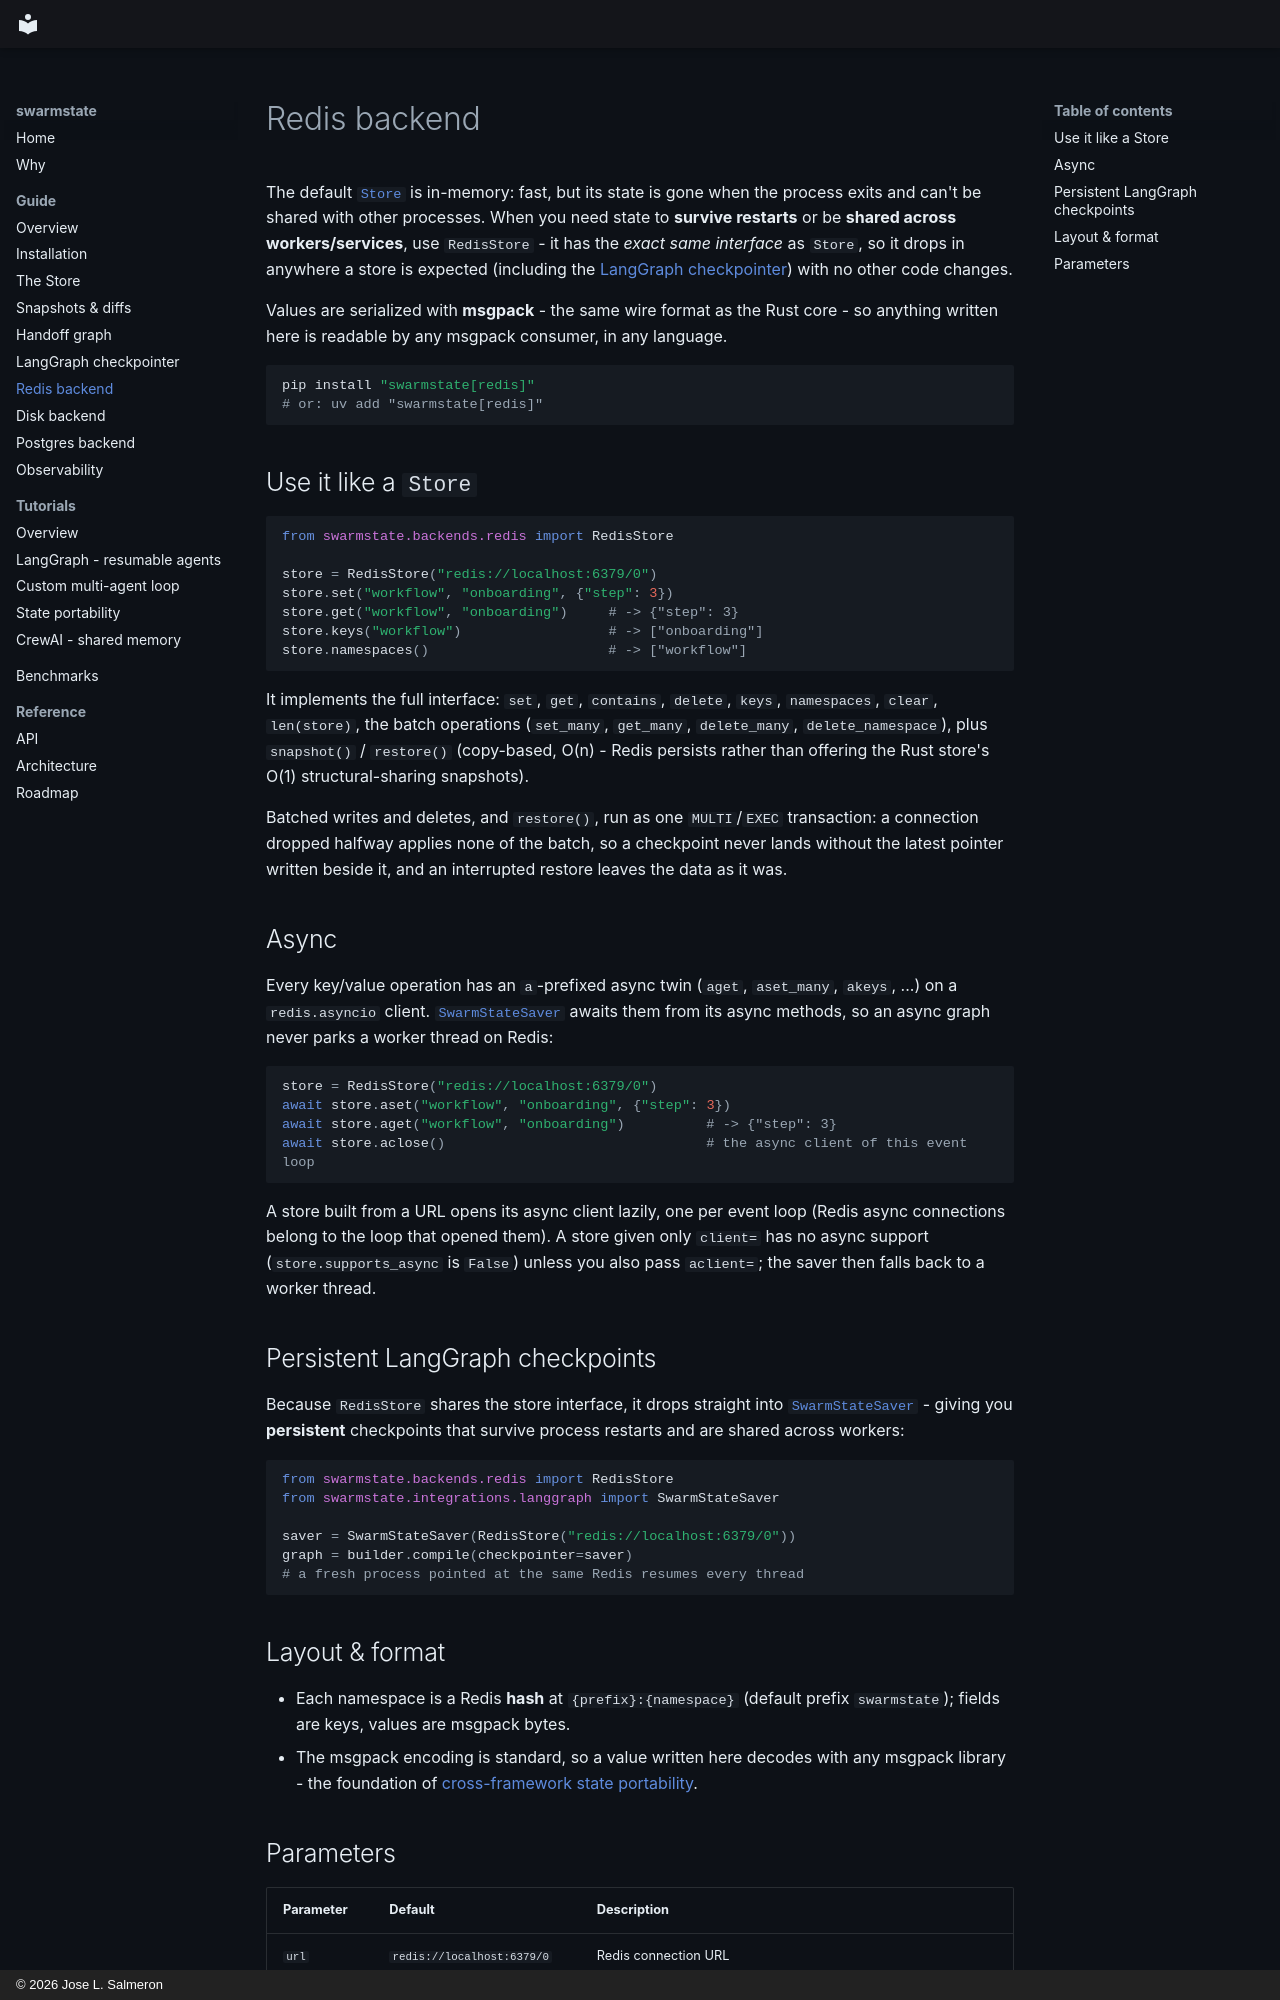

repository: swarmstate/swarmstate.github.io · page: guide/redis/index.html · generator: mkdocs · copyright: © 2026 Jose L. Salmeron

# Redis backend

The default [`Store`](store.md) is in-memory: fast, but its state is gone when the
process exits and can't be shared with other processes. When you need state to
**survive restarts** or be **shared across workers/services**, use `RedisStore` - it has
the *exact same interface* as `Store`, so it drops in anywhere a store is expected
(including the [LangGraph checkpointer](langgraph.md)) with no other code changes.

Values are serialized with **msgpack** - the same wire format as the Rust core - so
anything written here is readable by any msgpack consumer, in any language.

```bash
pip install "swarmstate[redis]"
# or: uv add "swarmstate[redis]"
```

## Use it like a `Store`

```python
from swarmstate.backends.redis import RedisStore

store = RedisStore("redis://localhost:6379/0")
store.set("workflow", "onboarding", {"step": 3})
store.get("workflow", "onboarding")     # -> {"step": 3}
store.keys("workflow")                  # -> ["onboarding"]
store.namespaces()                      # -> ["workflow"]
```

It implements the full interface: `set`, `get`, `contains`, `delete`, `keys`,
`namespaces`, `clear`, `len(store)`, the batch operations (`set_many`, `get_many`,
`delete_many`, `delete_namespace`), plus `snapshot()` / `restore()` (copy-based, O(n) -
Redis persists rather than offering the Rust store's O(1) structural-sharing snapshots).

Batched writes and deletes, and `restore()`, run as one `MULTI`/`EXEC` transaction: a
connection dropped halfway applies none of the batch, so a checkpoint never lands without
the latest pointer written beside it, and an interrupted restore leaves the data as it was.

## Async

Every key/value operation has an `a`-prefixed async twin (`aget`, `aset_many`, `akeys`,
...) on a `redis.asyncio` client. [`SwarmStateSaver`](langgraph.md#async) awaits them from
its async methods, so an async graph never parks a worker thread on Redis:

```python
store = RedisStore("redis://localhost:6379/0")
await store.aset("workflow", "onboarding", {"step": 3})
await store.aget("workflow", "onboarding")          # -> {"step": 3}
await store.aclose()                                # the async client of this event loop
```

A store built from a URL opens its async client lazily, one per event loop (Redis async
connections belong to the loop that opened them). A store given only `client=` has no
async support (`store.supports_async` is `False`) unless you also pass `aclient=`; the
saver then falls back to a worker thread.

## Persistent LangGraph checkpoints

Because `RedisStore` shares the store interface, it drops straight into
[`SwarmStateSaver`](langgraph.md) - giving you **persistent** checkpoints that survive
process restarts and are shared across workers:

```python
from swarmstate.backends.redis import RedisStore
from swarmstate.integrations.langgraph import SwarmStateSaver

saver = SwarmStateSaver(RedisStore("redis://localhost:6379/0"))
graph = builder.compile(checkpointer=saver)
# a fresh process pointed at the same Redis resumes every thread
```

## Layout & format

- Each namespace is a Redis **hash** at `{prefix}:{namespace}` (default prefix
  `swarmstate`); fields are keys, values are msgpack bytes.
- The msgpack encoding is standard, so a value written here decodes with any msgpack
  library - the foundation of [cross-framework state portability](../tutorials/portability.md).
